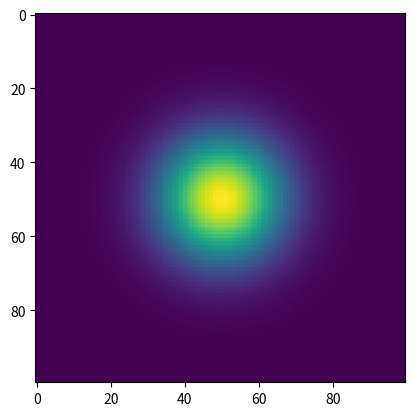

Reproduce this figure in Python.
import numpy as np
import matplotlib.pyplot as plt

c = 299792458
pi = np.pi

# Given a field profile which is roughly Gaussian

a = 300e-9
gwidth = 5e-6
wvl = 1e-6; freq = c/wvl; omega = 2*pi*freq
Ex = np.zeros((100,100))
Ey = np.zeros((100,100))

for x_i in range(100):
    for y_i in range(100):
        x = a * (x_i - 50)
        y = a * (y_i - 50)

        r2 = x**2 + y**2
        Ex[y_i, x_i] = np.exp(-r2/gwidth**2)
        Ey[y_i, x_i] = 0

plt.imshow(Ex)
plt.show()